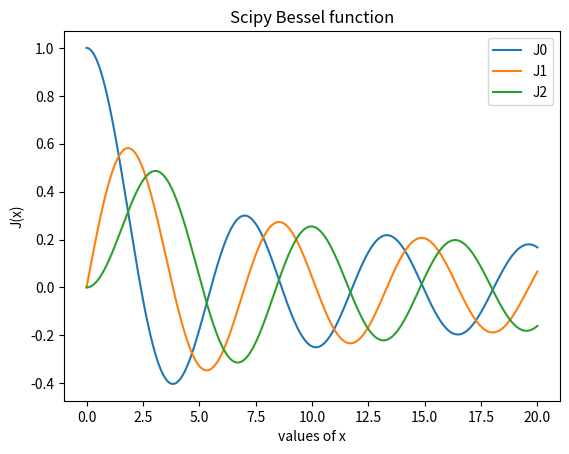

The script that saved this image:
# -*- coding: utf-8 -*-
"""
Created on Thu Sep 24 22:13:47 2020

[redacted]
"""
'''this program uses scipys Bessel functinos to plot same graph as Q2.b(1)'''

import numpy as np
import matplotlib.pyplot as plt
import scipy.special as sp

x = np.linspace(0, 20, 1000)

for v in range (0, 3):
    plt.plot(x, sp.jv(v, x))
    plt.title("Scipy Bessel function")
    plt.xlabel('values of x')
    plt.ylabel('J(x)')
    plt.legend(['J0', 'J1', 'J2'])
plt.show()